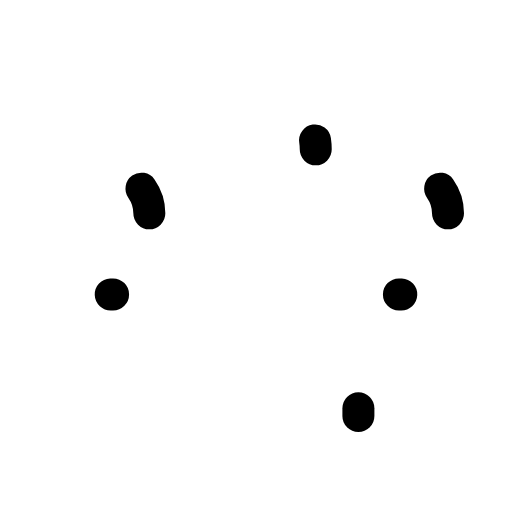
t = 0.00 s
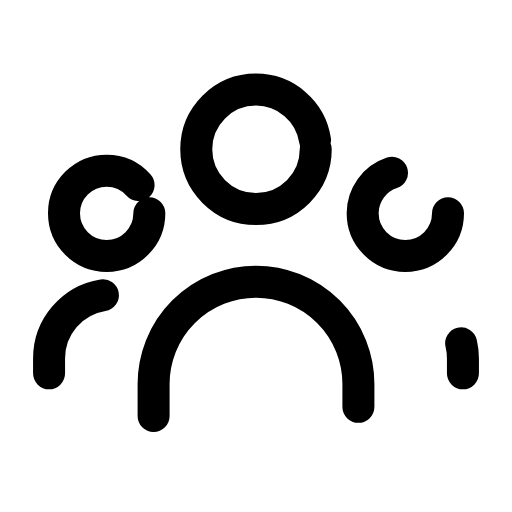
t = 0.23 s
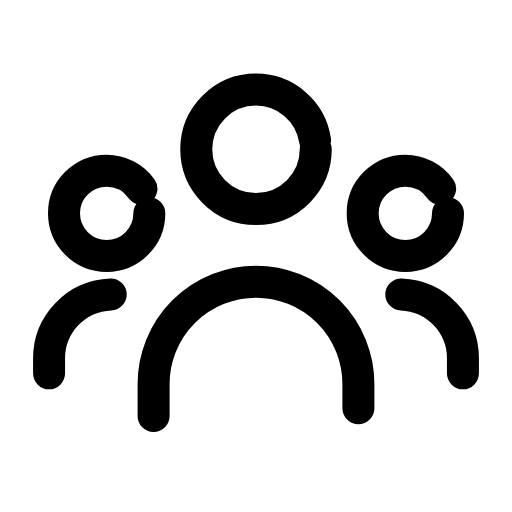
t = 0.47 s
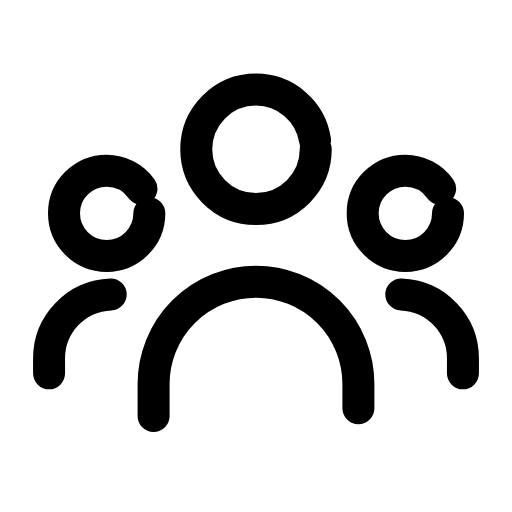
t = 0.70 s
t = 0.93 s: frame unchanged from t = 0.70 s, image omitted
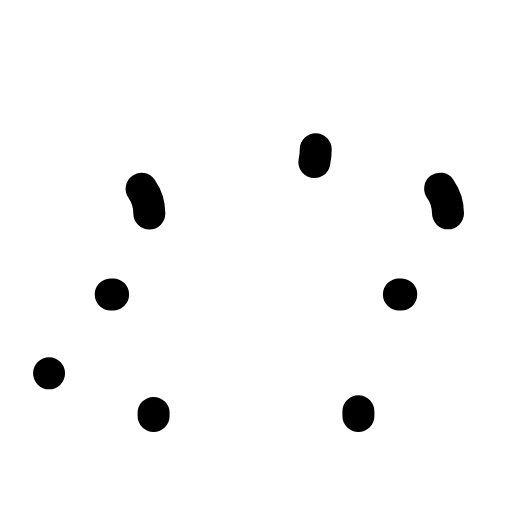
t = 1.17 s

The animated SVG that drew these frames (rendered in a browser with its animation timeline set to each time). Animation: 6 SMIL elements (animate=6); one cycle of 1.40 s, repeats indefinitely.

<svg xmlns="http://www.w3.org/2000/svg" width="24" height="24" viewBox="0 0 24 24" fill="none"><circle stroke="currentColor" stroke-width="1.5" stroke-linecap="round" stroke-linejoin="round" fill="none" cx="12" cy="7" r="2.8" pathLength="1" stroke-dasharray="1"><animate attributeName="stroke-dashoffset" values="1;1;0;0;0;0;1;1;1" keyTimes="0;0;0.189;0.45;0.6;0.774;0.9;0.9;1" dur="1.4s" repeatCount="indefinite" calcMode="spline" keySplines="0.16 1 0.3 1;0.16 1 0.3 1;0.16 1 0.3 1;0.16 1 0.3 1;0.16 1 0.3 1;0.16 1 0.3 1;0.16 1 0.3 1;0.16 1 0.3 1"/></circle><path stroke="currentColor" stroke-width="1.5" stroke-linecap="round" stroke-linejoin="round" fill="none" d="M7.2 19.5L7.2 18A4.8 4.8 0 0 1 16.8 18L16.8 19.5" pathLength="1" stroke-dasharray="1"><animate attributeName="stroke-dashoffset" values="1;1;0;0;0;0;1;1;1" keyTimes="0;0.0315;0.2205;0.45;0.6;0.753;0.879;0.9;1" dur="1.4s" repeatCount="indefinite" calcMode="spline" keySplines="0.16 1 0.3 1;0.16 1 0.3 1;0.16 1 0.3 1;0.16 1 0.3 1;0.16 1 0.3 1;0.16 1 0.3 1;0.16 1 0.3 1;0.16 1 0.3 1"/></path><circle stroke="currentColor" stroke-width="1.5" stroke-linecap="round" stroke-linejoin="round" fill="none" cx="5" cy="10" r="2" pathLength="1" stroke-dasharray="1"><animate attributeName="stroke-dashoffset" values="1;1;0;0;0;0;1;1;1" keyTimes="0;0.063;0.252;0.45;0.6;0.732;0.858;0.9;1" dur="1.4s" repeatCount="indefinite" calcMode="spline" keySplines="0.16 1 0.3 1;0.16 1 0.3 1;0.16 1 0.3 1;0.16 1 0.3 1;0.16 1 0.3 1;0.16 1 0.3 1;0.16 1 0.3 1;0.16 1 0.3 1"/></circle><path stroke="currentColor" stroke-width="1.5" stroke-linecap="round" stroke-linejoin="round" fill="none" d="M2.3 17.5L2.3 16.8A3 3 0 0 1 5.3 13.8" pathLength="1" stroke-dasharray="1"><animate attributeName="stroke-dashoffset" values="1;1;0;0;0;0;1;1;1" keyTimes="0;0.0945;0.2835;0.45;0.6;0.711;0.837;0.9;1" dur="1.4s" repeatCount="indefinite" calcMode="spline" keySplines="0.16 1 0.3 1;0.16 1 0.3 1;0.16 1 0.3 1;0.16 1 0.3 1;0.16 1 0.3 1;0.16 1 0.3 1;0.16 1 0.3 1;0.16 1 0.3 1"/></path><circle stroke="currentColor" stroke-width="1.5" stroke-linecap="round" stroke-linejoin="round" fill="none" cx="19" cy="10" r="2" pathLength="1" stroke-dasharray="1"><animate attributeName="stroke-dashoffset" values="1;1;0;0;0;0;1;1;1" keyTimes="0;0.126;0.315;0.45;0.6;0.69;0.816;0.9;1" dur="1.4s" repeatCount="indefinite" calcMode="spline" keySplines="0.16 1 0.3 1;0.16 1 0.3 1;0.16 1 0.3 1;0.16 1 0.3 1;0.16 1 0.3 1;0.16 1 0.3 1;0.16 1 0.3 1;0.16 1 0.3 1"/></circle><path stroke="currentColor" stroke-width="1.5" stroke-linecap="round" stroke-linejoin="round" fill="none" d="M21.7 17.5L21.7 16.8A3 3 0 0 0 18.7 13.8" pathLength="1" stroke-dasharray="1"><animate attributeName="stroke-dashoffset" values="1;1;0;0;0;0;1;1;1" keyTimes="0;0.1575;0.3465;0.45;0.6;0.669;0.795;0.9;1" dur="1.4s" repeatCount="indefinite" calcMode="spline" keySplines="0.16 1 0.3 1;0.16 1 0.3 1;0.16 1 0.3 1;0.16 1 0.3 1;0.16 1 0.3 1;0.16 1 0.3 1;0.16 1 0.3 1;0.16 1 0.3 1"/></path></svg>
